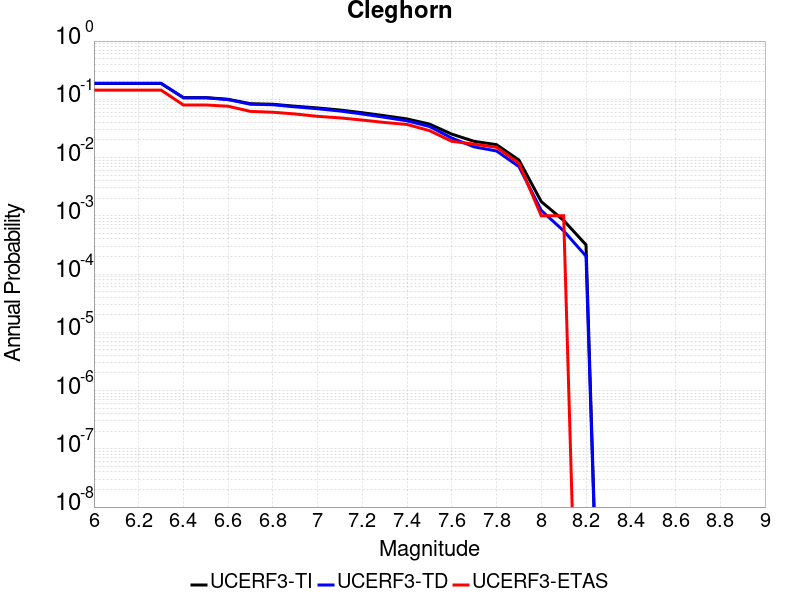

The data file committed next to this chart (first rows):
Magnitude, UCERF3-TI Prob, UCERF3-TD Prob, UCERF3-ETAS Prob
6.0, 0.1868, 0.1889, 0.144
6.1, 0.1868, 0.1889, 0.144
6.2, 0.1868, 0.1889, 0.144
6.3, 0.1868, 0.1889, 0.144
6.4, 0.1072, 0.1061, 0.08
6.5, 0.1072, 0.1061, 0.08
6.6, 0.1, 0.09885, 0.076
6.7, 0.084, 0.08244, 0.062
6.8, 0.08226, 0.08066, 0.06
6.9, 0.07604, 0.07424, 0.056
7.0, 0.07108, 0.06885, 0.051
7.1, 0.06549, 0.06298, 0.048
7.2, 0.05885, 0.05596, 0.044
7.3, 0.05225, 0.04909, 0.04
7.4, 0.04601, 0.04269, 0.037
7.5, 0.03758, 0.03413, 0.029
7.6, 0.02525, 0.0216, 0.019
7.7, 0.01898, 0.01525, 0.017
7.8, 0.01665, 0.01297, 0.015
7.9, 0.009075, 0.007016, 0.008
8.0, 0.001751, 0.001236, 0.001
8.1, 8.3411555E-4, 5.523228E-4, 0.001
8.2, 3.1794564E-4, 2.0308065E-4, 0.0
